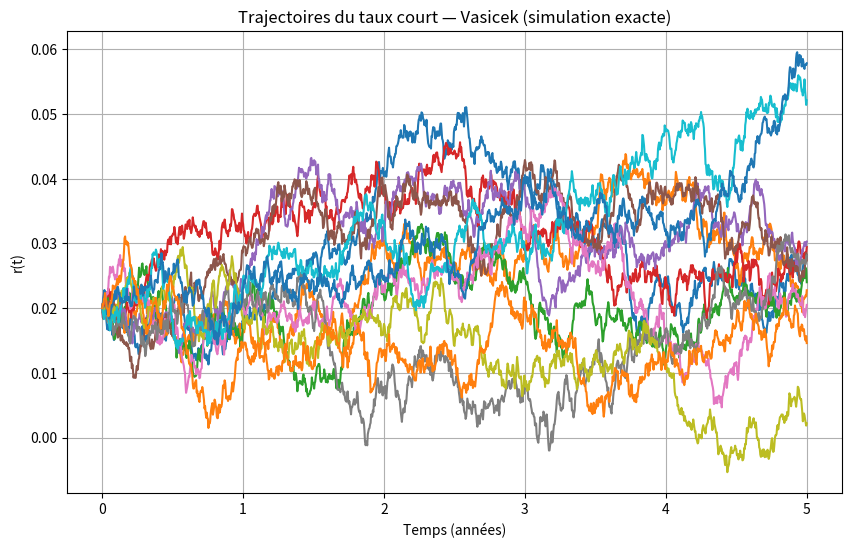
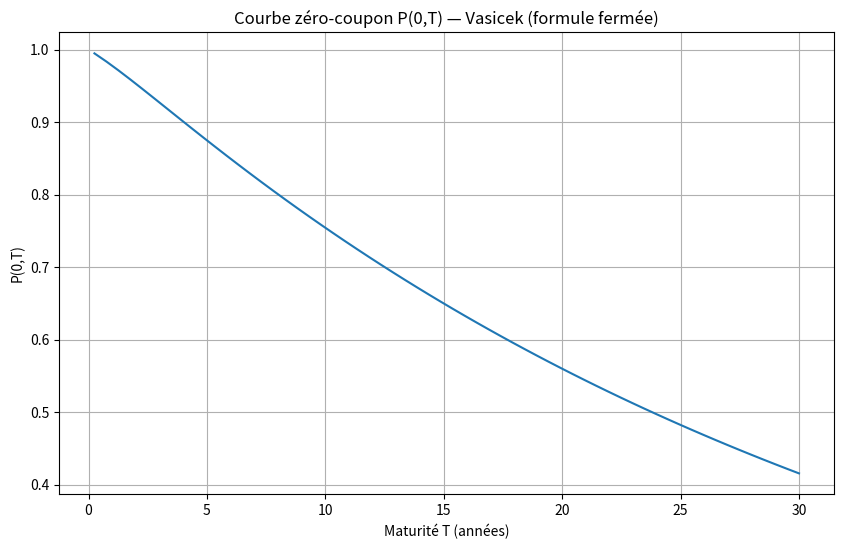
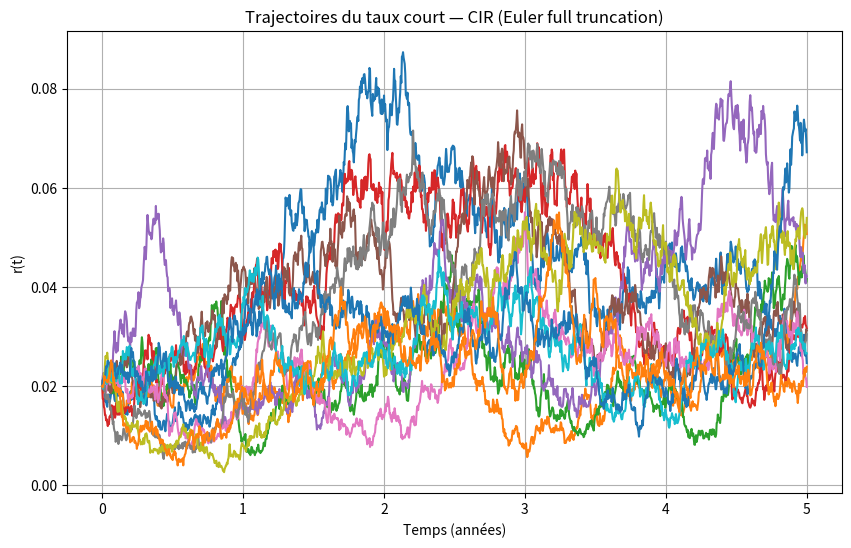
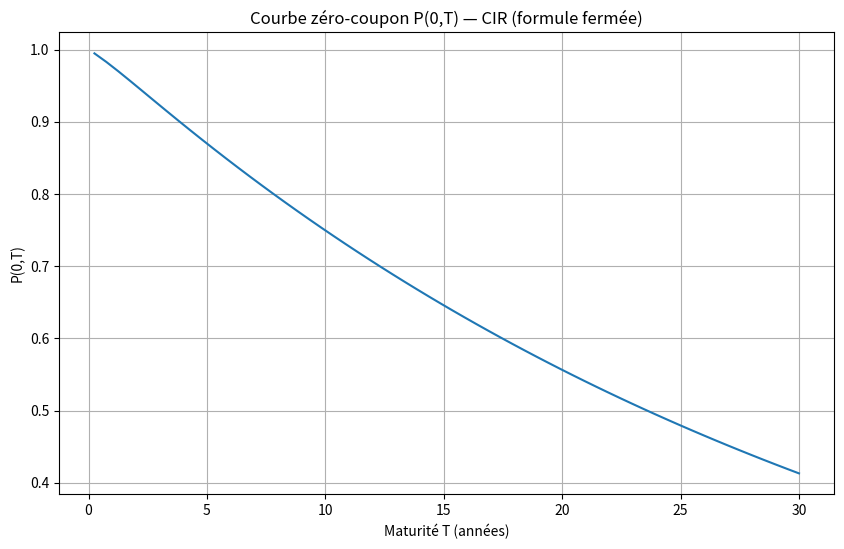
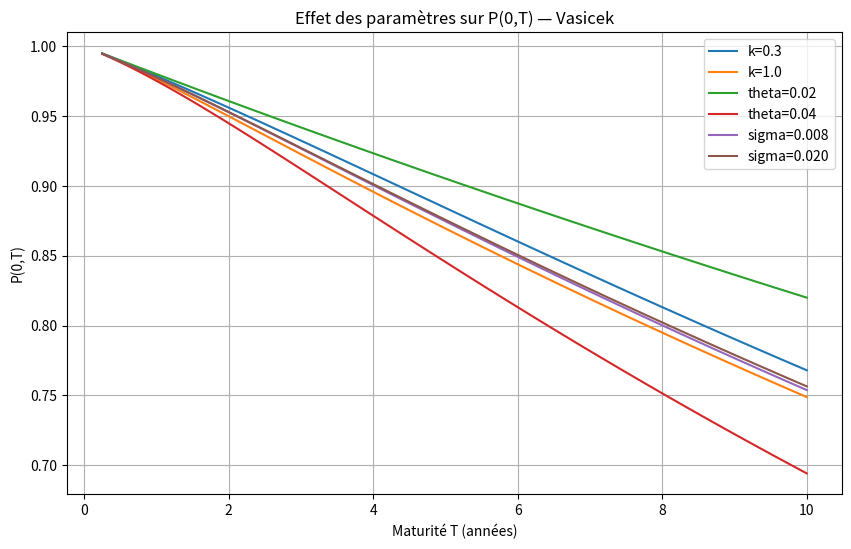

Generate these figures, in order, with matplotlib:

import numpy as np
import matplotlib.pyplot as plt

def vasicek_exact_paths(r0=0.02, k=0.5, theta=0.03, sigma=0.01, T=5.0, N=252*5, n_paths=10, seed=1):
    rng = np.random.default_rng(seed)
    dt = T / N
    r = np.full((n_paths, N+1), r0, dtype=float)
    a = np.exp(-k*dt)
    sd = sigma * np.sqrt((1 - np.exp(-2*k*dt)) / (2*k))
    for i in range(N):
        z = rng.standard_normal(n_paths)
        r[:, i+1] = theta + (r[:, i] - theta)*a + sd*z
    t = np.linspace(0, T, N+1)
    return t, r

t, r_paths = vasicek_exact_paths(r0=0.02, k=0.6, theta=0.03, sigma=0.012, T=5.0, N=252*5, n_paths=12, seed=42)
plt.figure(figsize=(10,6))
for k_ in range(r_paths.shape[0]):
    plt.plot(t, r_paths[k_])
plt.title("Trajectoires du taux court — Vasicek (simulation exacte)")
plt.xlabel("Temps (années)")
plt.ylabel("r(t)")
plt.grid(True)
plt.show()



def vasicek_B(k, tau):
    return (1 - np.exp(-k*tau))/k

def vasicek_A(k, theta, sigma, tau):
    B = vasicek_B(k, tau)
    term1 = (theta - sigma**2/(2*k**2))*(B - tau)
    term2 = (sigma**2/(4*k))*B**2
    return np.exp(term1 - term2)

def vasicek_P0T(r0, k, theta, sigma, T_grid):
    T_grid = np.asarray(T_grid)
    tau = T_grid
    A = vasicek_A(k, theta, sigma, tau)
    B = vasicek_B(k, tau)
    return A * np.exp(-B * r0)

T_grid = np.linspace(0.25, 30.0, 60)
P_curve = vasicek_P0T(r0=0.02, k=0.6, theta=0.03, sigma=0.012, T_grid=T_grid)

plt.figure(figsize=(10,6))
plt.plot(T_grid, P_curve)
plt.title("Courbe zéro-coupon P(0,T) — Vasicek (formule fermée)")
plt.xlabel("Maturité T (années)")
plt.ylabel("P(0,T)")
plt.grid(True)
plt.show()



import numpy as np
import matplotlib.pyplot as plt

def cir_full_truncation_paths(r0=0.02, k=0.6, theta=0.03, sigma=0.10, T=5.0, N=252*5, n_paths=10, seed=1):
    rng = np.random.default_rng(seed)
    dt = T / N
    r = np.full((n_paths, N+1), r0, dtype=float)
    for i in range(N):
        z = rng.standard_normal(n_paths)
        r_sqrt = np.sqrt(np.maximum(r[:, i], 0.0))
        r_next = r[:, i] + k*(theta - np.maximum(r[:, i], 0.0))*dt + sigma*r_sqrt*np.sqrt(dt)*z
        r[:, i+1] = np.maximum(r_next, 0.0)
    t = np.linspace(0, T, N+1)
    return t, r

t_cir, r_cir = cir_full_truncation_paths(r0=0.02, k=1.0, theta=0.03, sigma=0.12, T=5.0, N=252*5, n_paths=12, seed=2)

plt.figure(figsize=(10,6))
for k_ in range(r_cir.shape[0]):
    plt.plot(t_cir, r_cir[k_])
plt.title("Trajectoires du taux court — CIR (Euler full truncation)")
plt.xlabel("Temps (années)"); plt.ylabel("r(t)"); plt.grid(True); plt.show()



def cir_B(k, sigma, tau):
    gamma = np.sqrt(k**2 + 2*sigma**2)
    num = 2*(np.exp(gamma*tau) - 1)
    den = (gamma + k)*(np.exp(gamma*tau) - 1) + 2*gamma
    return num / den

def cir_A(k, theta, sigma, tau):
    gamma = np.sqrt(k**2 + 2*sigma**2)
    num = 2*gamma*np.exp((k+gamma)*tau/2)
    den = (gamma + k)*(np.exp(gamma*tau) - 1) + 2*gamma
    power = 2*k*theta/sigma**2
    return (num/den)**power

def cir_P0T(r0, k, theta, sigma, T_grid):
    T_grid = np.asarray(T_grid)
    tau = T_grid
    A = cir_A(k, theta, sigma, tau)
    B = cir_B(k, sigma, tau)
    return A * np.exp(-B * r0)

T_grid = np.linspace(0.25, 30.0, 60)
P_curve_cir = cir_P0T(r0=0.02, k=1.0, theta=0.03, sigma=0.12, T_grid=T_grid)

plt.figure(figsize=(10,6))
plt.plot(T_grid, P_curve_cir)
plt.title("Courbe zéro-coupon P(0,T) — CIR (formule fermée)")
plt.xlabel("Maturité T (années)"); plt.ylabel("P(0,T)"); plt.grid(True); plt.show()



def demo_vasicek_param_sweep():
    import matplotlib.pyplot as plt
    T=10.0
    grid = np.linspace(0.25, T, 80)
    cases = [
        ("k=0.3", 0.3, 0.03, 0.012),
        ("k=1.0", 1.0, 0.03, 0.012),
        ("theta=0.02", 0.6, 0.02, 0.012),
        ("theta=0.04", 0.6, 0.04, 0.012),
        ("sigma=0.008", 0.6, 0.03, 0.008),
        ("sigma=0.020", 0.6, 0.03, 0.020),
    ]
    plt.figure(figsize=(10,6))
    for label, k_, th_, sig_ in cases:
        P = vasicek_P0T(r0=0.02, k=k_, theta=th_, sigma=sig_, T_grid=grid)
        plt.plot(grid, P, label=label)
    plt.title("Effet des paramètres sur P(0,T) — Vasicek")
    plt.xlabel("Maturité T (années)"); plt.ylabel("P(0,T)"); plt.grid(True)
    plt.legend()
    plt.show()

demo_vasicek_param_sweep()



import numpy as np

def vasicek_calibrate_ols(r, dt):
    x = r[:-1]
    y = r[1:]
    X = np.vstack([np.ones_like(x), x]).T
    beta = np.linalg.lstsq(X, y, rcond=None)[0]
    alpha_hat, phi_hat = beta[0], beta[1]
    k_hat = -np.log(phi_hat)/dt
    theta_hat = alpha_hat/(1 - phi_hat)
    resid = y - (alpha_hat + phi_hat*x)
    s2 = np.var(resid, ddof=2)
    sigma_hat = np.sqrt( s2 * 2*k_hat / (1 - np.exp(-2*k_hat*dt)) )
    return k_hat, theta_hat, sigma_hat, alpha_hat, phi_hat

dt = 1/252
_, r_syn = vasicek_exact_paths(r0=0.02, k=0.7, theta=0.03, sigma=0.012, T=3.0, N=int(3/dt), n_paths=1, seed=0)
r_series = r_syn[0]
k_hat, theta_hat, sigma_hat, alpha_hat, phi_hat = vasicek_calibrate_ols(r_series, dt)
k_hat, theta_hat, sigma_hat



def zc_price_mc_vasicek(r0, k, theta, sigma, T, Nsteps=252*5, M=20000, seed=123):
    rng = np.random.default_rng(seed)
    dt = T/Nsteps
    a = np.exp(-k*dt)
    sd = sigma * np.sqrt((1 - np.exp(-2*k*dt)) / (2*k))
    r = np.full((M, Nsteps+1), r0, dtype=float)
    z = rng.standard_normal((M, Nsteps))
    for i in range(Nsteps):
        r[:, i+1] = theta + (r[:, i] - theta)*a + sd*z[:, i]
    integ = np.sum(r[:, :-1], axis=1) * dt
    disc = np.exp(-integ)
    return disc.mean()

r0, k, theta, sigma = 0.02, 0.6, 0.03, 0.012
T = 5.0
P_mc = zc_price_mc_vasicek(r0, k, theta, sigma, T, Nsteps=252*5, M=10000, seed=7)

A = vasicek_A(k, theta, sigma, T)
B = vasicek_B(k, T)
P_closed = A * np.exp(-B * r0)

P_mc, P_closed
